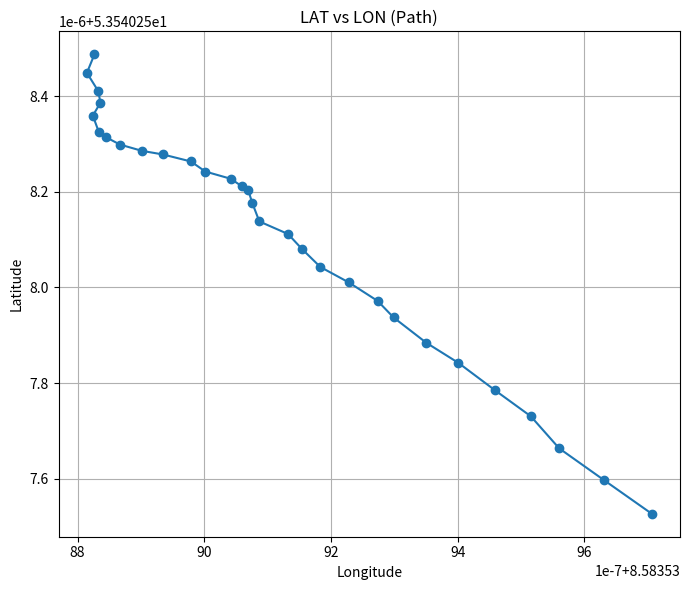
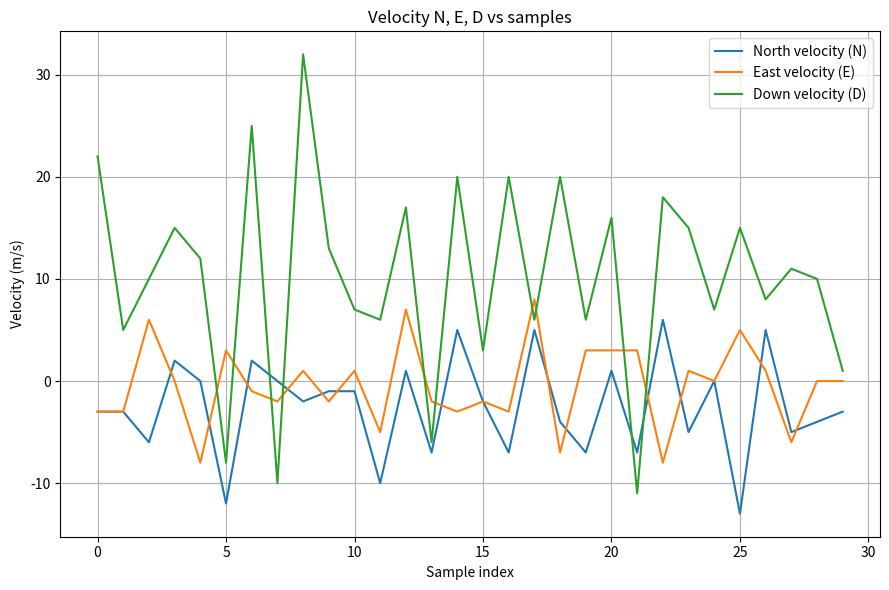

Python code for these plots, in order:
import matplotlib.pyplot as plt

# ---------------------------
# DATA YOU PROVIDED
# ---------------------------
lat = [
    53.540258487210714, 53.540258448396585, 53.540258410287954,
    53.54025838583531, 53.540258359023845, 53.540258323771084,
    53.54025831420611, 53.54025829858509, 53.5402582853464,
    53.54025827783372, 53.540258263140345, 53.5402582421453,
    53.54025822695322, 53.54025821170254, 53.54025820249668,
    53.54025817696184, 53.54025813778765, 53.54025811146947,
    53.540258080558246, 53.54025804259109, 53.54025801028888,
    53.540257971467504, 53.540257937069754, 53.54025788421416,
    53.54025784226639, 53.54025778481522, 53.54025773040955,
    53.540257663387685, 53.54025759680998, 53.540257526683774
]

lon = [
    8.58353882669296, 8.583538814730467, 8.583538832668157,
    8.583538836114235, 8.583538824062604, 8.58353883383764,
    8.583538844453159, 8.583538866726304, 8.58353890169757,
    8.583538934726883, 8.583538978984924, 8.583539001610912,
    8.583539041901986, 8.583539058835102, 8.58353906958085,
    8.583539075619552, 8.583539086938714, 8.58353913227439,
    8.58353915397407, 8.58353918321093, 8.58353922814961,
    8.583539273797108, 8.583539298775253, 8.583539350377395,
    8.583539400945083, 8.583539458919192, 8.58353951547312,
    8.583539560246514, 8.583539631147849, 8.583539706351777
]

# Velocities: N, E, D
vel_N = [-3, -3, -6, 2, 0, -12, 2, 0, -2, -1, -1, -10, 1, -7, 5, -2, -7, 5, -4, -7, 1, -7, 6, -5, 0, -13, 5, -5, -4, -3]
vel_E = [-3, -3, 6, 0, -8, 3, -1, -2, 1, -2, 1, -5, 7, -2, -3, -2, -3, 8, -7, 3, 3, 3, -8, 1, 0, 5, 1, -6, 0, 0]
vel_D = [22, 5, 10, 15, 12, -8, 25, -10, 32, 13, 7, 6, 17, -6, 20, 3, 20, 6, 20, 6, 16, -11, 18, 15, 7, 15, 8, 11, 10, 1]

# Sample index
t = list(range(len(lat)))

# ---------------------------
# PLOT 1 – LAT vs LON
# ---------------------------
plt.figure(figsize=(7,6))
plt.plot(lon, lat, marker='o')
plt.title("LAT vs LON (Path)")
plt.xlabel("Longitude")
plt.ylabel("Latitude")
plt.grid(True)
plt.tight_layout()
plt.show()

# ---------------------------
# PLOT 2 – Velocities N, E, D
# ---------------------------
plt.figure(figsize=(9,6))
plt.plot(t, vel_N, label="North velocity (N)")
plt.plot(t, vel_E, label="East velocity (E)")
plt.plot(t, vel_D, label="Down velocity (D)")
plt.title("Velocity N, E, D vs samples")
plt.xlabel("Sample index")
plt.ylabel("Velocity (m/s)")
plt.grid(True)
plt.legend()
plt.tight_layout()
plt.show()
